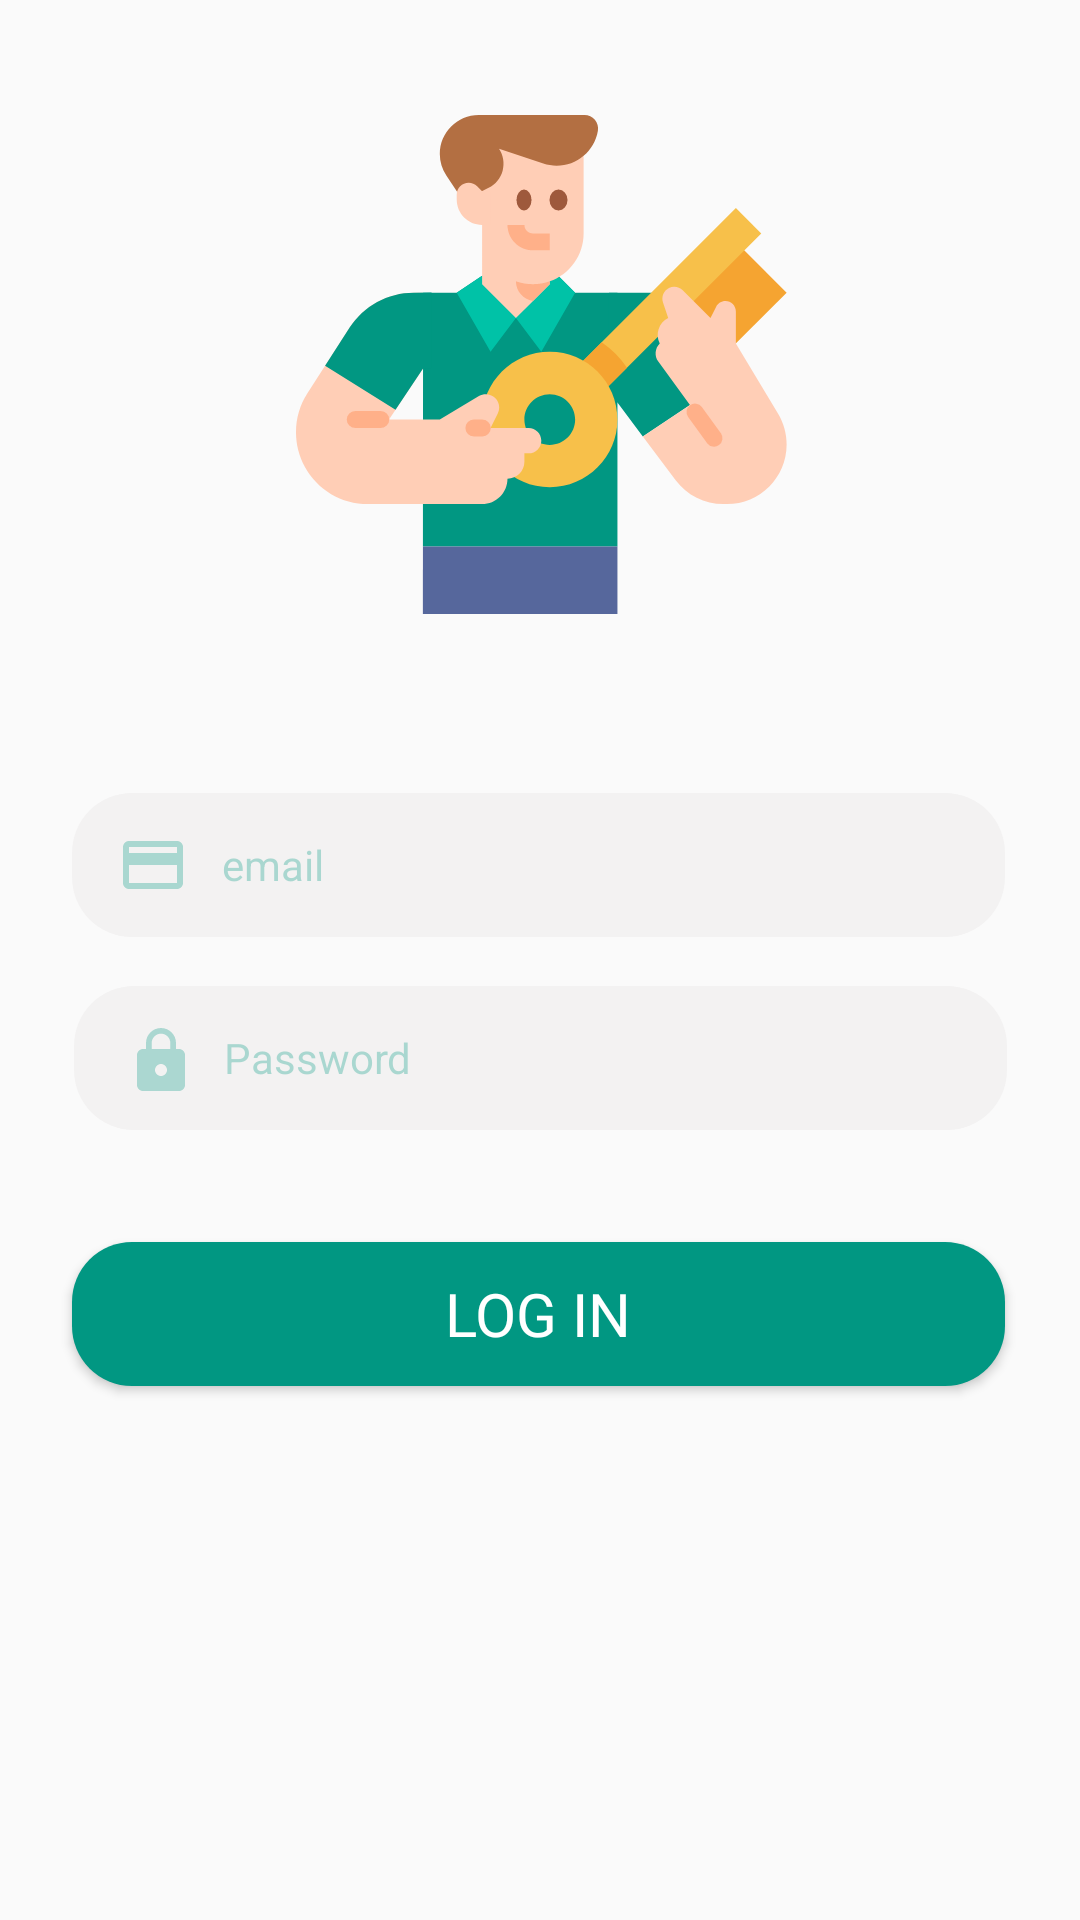

Android layout source for this screen:
<!-- AndroidManifest.xml: application theme Theme.LearnEasily -->
<!-- res/layout/activity_login_teach.xml -->
<?xml version="1.0" encoding="utf-8"?>
<androidx.constraintlayout.widget.ConstraintLayout xmlns:android="http://schemas.android.com/apk/res/android"
    xmlns:app="http://schemas.android.com/apk/res-auto"
    xmlns:tools="http://schemas.android.com/tools"
    android:layout_width="match_parent"
    android:layout_height="match_parent"
    tools:context=".Login_teacherActivity">

    <ImageView
        android:id="@+id/img_view_log"
        android:layout_width="wrap_content"
        android:layout_height="wrap_content"
        android:src="@drawable/private_key"
        app:layout_constraintBottom_toBottomOf="parent"
        app:layout_constraintEnd_toEndOf="parent"
        app:layout_constraintHorizontal_bias="0.502"
        app:layout_constraintStart_toStartOf="parent"
        app:layout_constraintTop_toTopOf="parent"
        app:layout_constraintVertical_bias="0.081" />

    <EditText
        android:id="@+id/edit_Text_FIN"
        android:layout_width="311dp"
        android:layout_height="48dp"
        android:background="@drawable/custom_button_white"
        android:ems="10"
        android:hint="email"
        android:inputType="textEmailAddress"
        android:paddingStart="50dp"
        android:paddingEnd="50dp"
        android:textColorHint="#4D019782"
        android:textSize="14dp"
        app:layout_constraintBottom_toBottomOf="parent"
        app:layout_constraintEnd_toEndOf="parent"
        app:layout_constraintHorizontal_bias="0.49"
        app:layout_constraintStart_toStartOf="parent"
        app:layout_constraintTop_toBottomOf="@+id/img_view_log"
        app:layout_constraintVertical_bias="0.153" />

    <ImageView
        android:id="@+id/img_view_FIN"
        android:layout_width="wrap_content"
        android:layout_height="wrap_content"
        android:src="@drawable/ic_baseline_credit_card_24"
        app:layout_constraintBottom_toBottomOf="@+id/edit_Text_FIN"
        app:layout_constraintEnd_toEndOf="@+id/edit_Text_FIN"
        app:layout_constraintHorizontal_bias="0.052"
        app:layout_constraintStart_toStartOf="@+id/edit_Text_FIN"
        app:layout_constraintTop_toTopOf="@+id/edit_Text_FIN" />

    <EditText
        android:id="@+id/edit_Text_Pass"
        android:layout_width="311dp"
        android:layout_height="48dp"
        android:background="@drawable/custom_button_white"
        android:ems="10"
        android:hint="Password"
        android:inputType="textPassword"
        android:paddingStart="50dp"
        android:paddingEnd="50dp"
        android:textColorHint="#4D019782"
        android:textSize="14dp"
        app:layout_constraintBottom_toBottomOf="parent"
        app:layout_constraintEnd_toEndOf="parent"
        app:layout_constraintStart_toStartOf="parent"
        app:layout_constraintTop_toBottomOf="@+id/edit_Text_FIN"
        app:layout_constraintVertical_bias="0.058" />

    <ImageView
        android:id="@+id/img_view_Pass"
        android:layout_width="wrap_content"
        android:layout_height="wrap_content"
        android:src="@drawable/ic_baseline_lock_24"
        app:layout_constraintBottom_toBottomOf="@+id/edit_Text_Pass"
        app:layout_constraintEnd_toEndOf="@+id/edit_Text_Pass"
        app:layout_constraintHorizontal_bias="0.059"
        app:layout_constraintStart_toStartOf="@+id/edit_Text_Pass"
        app:layout_constraintTop_toTopOf="@+id/edit_Text_Pass"
        app:layout_constraintVertical_bias="0.541" />

    <Button
        android:id="@+id/login_teacher"
        android:layout_width="311dp"
        android:layout_height="48dp"
        android:background="@drawable/custom_button"
        android:fontFamily="@font/tajawal_medium"
        android:text="LOG IN"
        android:textSize="20dp"
        android:textColor="@color/white"
        android:textAllCaps="false"
        app:layout_constraintBottom_toBottomOf="parent"
        app:layout_constraintEnd_toEndOf="parent"
        app:layout_constraintHorizontal_bias="0.49"
        app:layout_constraintStart_toStartOf="parent"
        app:layout_constraintTop_toBottomOf="@+id/edit_Text_Pass"
        app:layout_constraintVertical_bias="0.174" />


</androidx.constraintlayout.widget.ConstraintLayout>
<!-- resources referenced by this layout -->
<resources>
  <color name="white">#FFFFFFFF</color>
  <!-- drawable custom_button (drawable) -->
  <?xml version="1.0" encoding="utf-8"?>
  <shape xmlns:android="http://schemas.android.com/apk/res/android" android:shape="rectangle">
      <solid android:color="#019782"> </solid>
      <corners android:radius="20dp"></corners>
  
  </shape>
  <!-- drawable custom_button_white (drawable) -->
  <?xml version="1.0" encoding="utf-8"?>
  <shape xmlns:android="http://schemas.android.com/apk/res/android" android:shape="rectangle" >
  
      <solid android:color="#F3F2F2"> </solid>
      <corners android:radius="20dp"></corners>
  
  </shape>
  <!-- drawable ic_baseline_credit_card_24 (drawable) -->
  <vector android:height="24dp" android:tint="#4D019782"
      android:viewportHeight="24" android:viewportWidth="24"
      android:width="24dp" xmlns:android="http://schemas.android.com/apk/res/android">
      <path android:fillColor="@android:color/white" android:pathData="M20,4L4,4c-1.11,0 -1.99,0.89 -1.99,2L2,18c0,1.11 0.89,2 2,2h16c1.11,0 2,-0.89 2,-2L22,6c0,-1.11 -0.89,-2 -2,-2zM20,18L4,18v-6h16v6zM20,8L4,8L4,6h16v2z"/>
  </vector>
  <!-- drawable ic_baseline_lock_24 (drawable) -->
  <vector android:alpha="0.3" android:height="24dp" android:tint="#019782"
      android:viewportHeight="24" android:viewportWidth="24"
      android:width="24dp" xmlns:android="http://schemas.android.com/apk/res/android">
      <path android:fillColor="@android:color/white" android:pathData="M18,8h-1L17,6c0,-2.76 -2.24,-5 -5,-5S7,3.24 7,6v2L6,8c-1.1,0 -2,0.9 -2,2v10c0,1.1 0.9,2 2,2h12c1.1,0 2,-0.9 2,-2L20,10c0,-1.1 -0.9,-2 -2,-2zM12,17c-1.1,0 -2,-0.9 -2,-2s0.9,-2 2,-2 2,0.9 2,2 -0.9,2 -2,2zM15.1,8L8.9,8L8.9,6c0,-1.71 1.39,-3.1 3.1,-3.1 1.71,0 3.1,1.39 3.1,3.1v2z"/>
  </vector>
  <!-- drawable private_key: png bitmap (drawable-hdpi, 14074 bytes) -->
  <style name="Theme.LearnEasily" parent="Theme.AppCompat.Light.NoActionBar">
          
          <item name="colorPrimary">@color/purple_500</item>
          <item name="colorPrimaryVariant">@color/purple_700</item>
          <item name="colorOnPrimary">@color/white</item>
          
          <item name="colorSecondary">@color/teal_200</item>
          <item name="colorSecondaryVariant">@color/teal_700</item>
          <item name="colorOnSecondary">@color/black</item>
          
          <item name="android:statusBarColor" tools:targetApi="l">?attr/colorPrimaryVariant</item>
          
      </style>
  <color name="purple_500">#FF6200EE</color>
  <color name="purple_700">#FF3700B3</color>
  <color name="teal_200">#FF03DAC5</color>
  <color name="teal_700">#FF018786</color>
  <color name="black">#FF000000</color>
</resources>
